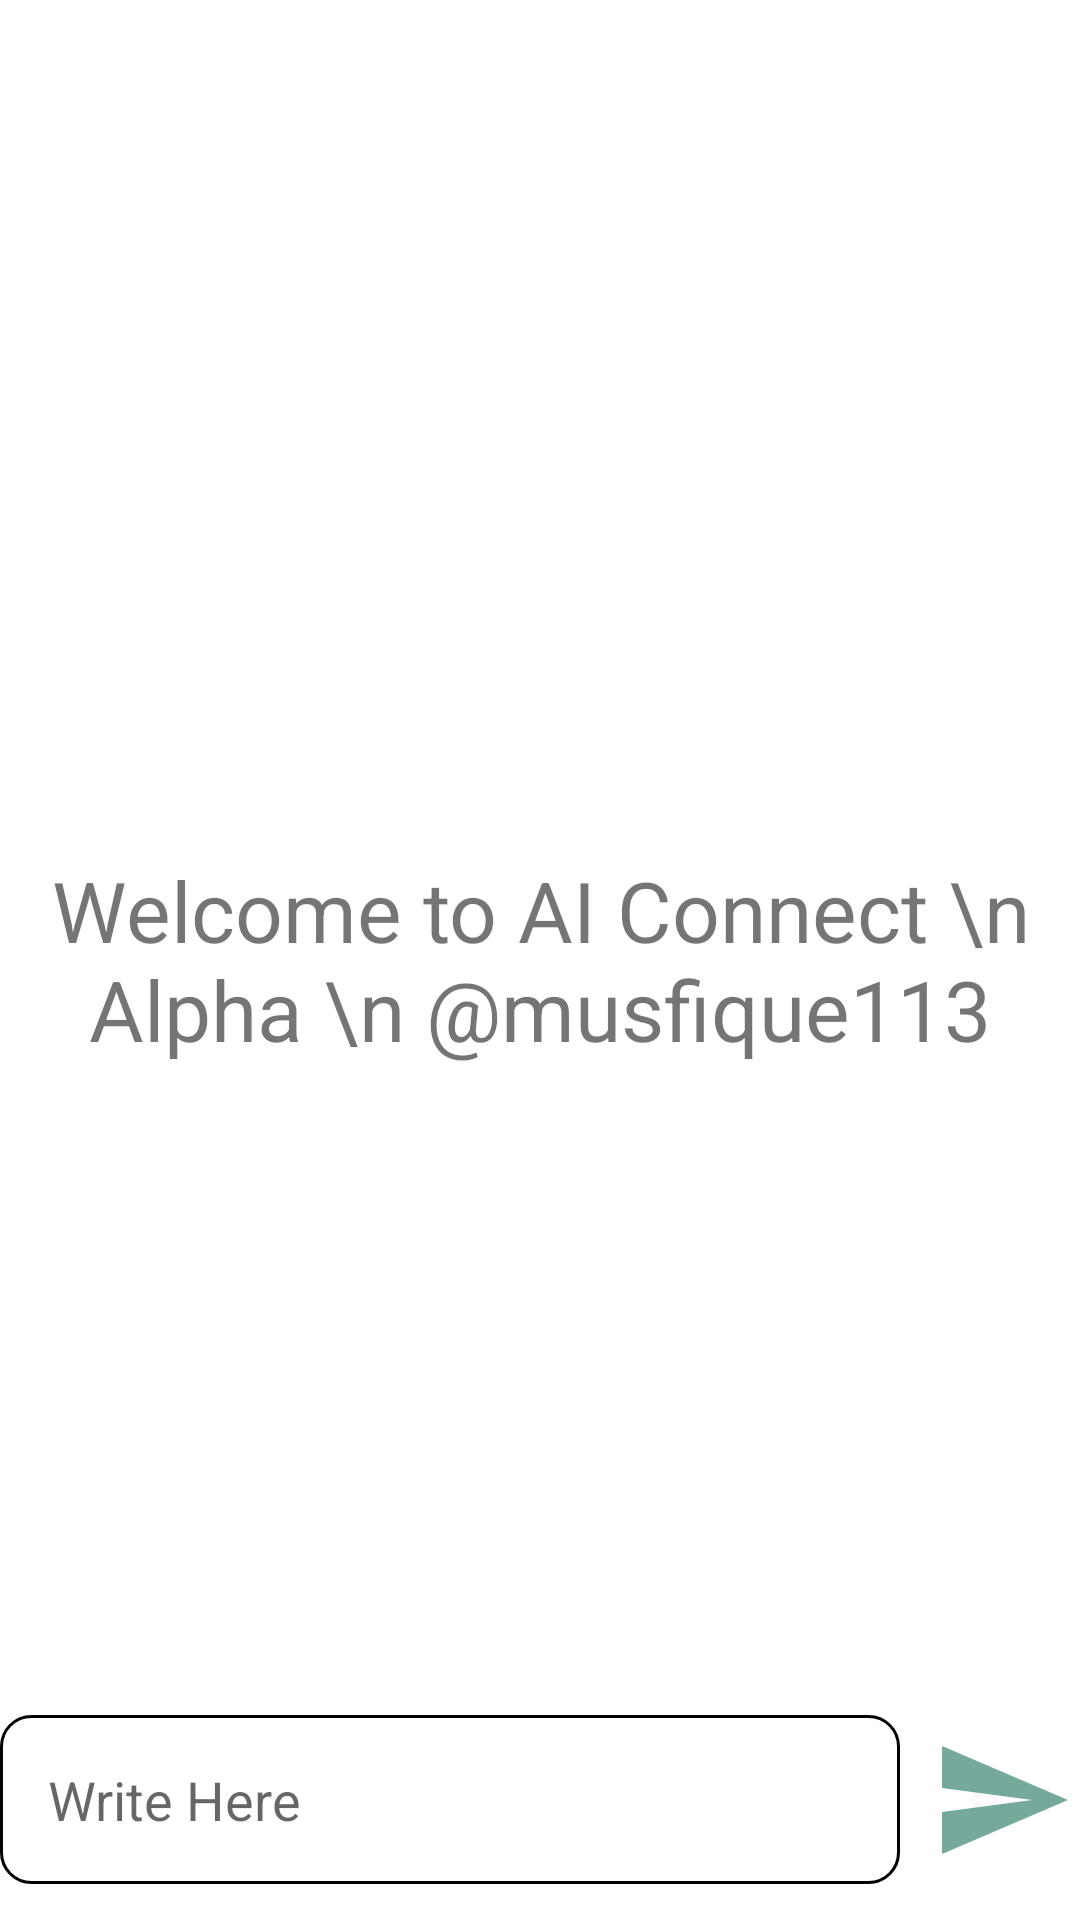

Reconstruct the res/layout file that produces this screen, plus the resources it refers to.
<!-- AndroidManifest.xml: application theme Theme.AIConnectChatGPT -->
<!-- res/layout/activity_main.xml -->
<?xml version="1.0" encoding="utf-8"?>
<RelativeLayout xmlns:android="http://schemas.android.com/apk/res/android"
    xmlns:app="http://schemas.android.com/apk/res-auto"
    xmlns:tools="http://schemas.android.com/tools"
    android:layout_width="match_parent"
    android:layout_height="match_parent"
    tools:context=".MainActivity">

    <androidx.recyclerview.widget.RecyclerView
        android:layout_width="match_parent"
        android:layout_height="match_parent"
        android:id="@+id/recyclerVIew"
        android:layout_above="@id/bottomlayer"/>

    <TextView
        android:id="@+id/welcometextView"
        android:layout_width="match_parent"
        android:layout_height="wrap_content"
        android:layout_centerInParent="true"
        android:gravity="center"
        android:text="Welcome to AI Connect \n Alpha \n @musfique113"
        android:textSize="28dp" />
    <RelativeLayout
        android:layout_width="match_parent"
        android:layout_height="80dp"
        android:layout_alignParentBottom="true"
        android:id="@+id/bottomlayer">

        <EditText
            android:id="@+id/messegeEditText"
            android:layout_width="match_parent"
            android:layout_height="wrap_content"
            android:layout_centerInParent="true"
            android:layout_toLeftOf="@+id/sendBt"
            android:background="@drawable/roundcoeder"
            android:hint="Write Here "
            android:padding="16dp" />

        <ImageButton
            android:id="@+id/sendBt"
            android:layout_width="48dp"
            android:layout_height="48dp"
            android:layout_alignParentEnd="true"
            android:layout_centerInParent="true"
            android:layout_marginStart="10dp"
            android:layout_marginEnd="2dp"
            android:background="?attr/selectableItemBackgroundBorderless"
            android:padding="8dp"
            android:src="@drawable/baseline_send_24" />

    </RelativeLayout>




</RelativeLayout>
<!-- resources referenced by this layout -->
<resources>
  <!-- drawable baseline_send_24 (drawable) -->
  <vector android:autoMirrored="true" android:height="48dp"
      android:tint="#75A99C" android:viewportHeight="24"
      android:viewportWidth="24" android:width="48dp" xmlns:android="http://schemas.android.com/apk/res/android">
      <path android:fillColor="@android:color/white" android:pathData="M2.01,21L23,12 2.01,3 2,10l15,2 -15,2z"/>
  </vector>
  <!-- drawable roundcoeder (drawable) -->
  <?xml version="1.0" encoding="utf-8"?>
  <shape android:shape="rectangle" xmlns:android="http://schemas.android.com/apk/res/android">
      <corners android:radius="10dip"/>
      <stroke android:width="1dp"/>
      <solid android:color="@color/white"/>
  
  </shape>
  <style name="Theme.AIConnectChatGPT" parent="Theme.MaterialComponents.DayNight.DarkActionBar">
          
          <item name="colorPrimary">@color/purple_500</item>
          <item name="colorPrimaryVariant">@color/purple_700</item>
          <item name="colorOnPrimary">@color/white</item>
          
          <item name="colorSecondary">@color/teal_200</item>
          <item name="colorSecondaryVariant">@color/teal_700</item>
          <item name="colorOnSecondary">@color/black</item>
          
          <item name="android:statusBarColor">?attr/colorPrimaryVariant</item>
          
      </style>
  <color name="white">#FFFFFFFF</color>
  <color name="purple_500">#FF6200EE</color>
  <color name="purple_700">#FF3700B3</color>
  <color name="teal_200">#FF03DAC5</color>
  <color name="teal_700">#FF018786</color>
  <color name="black">#FF000000</color>
</resources>
